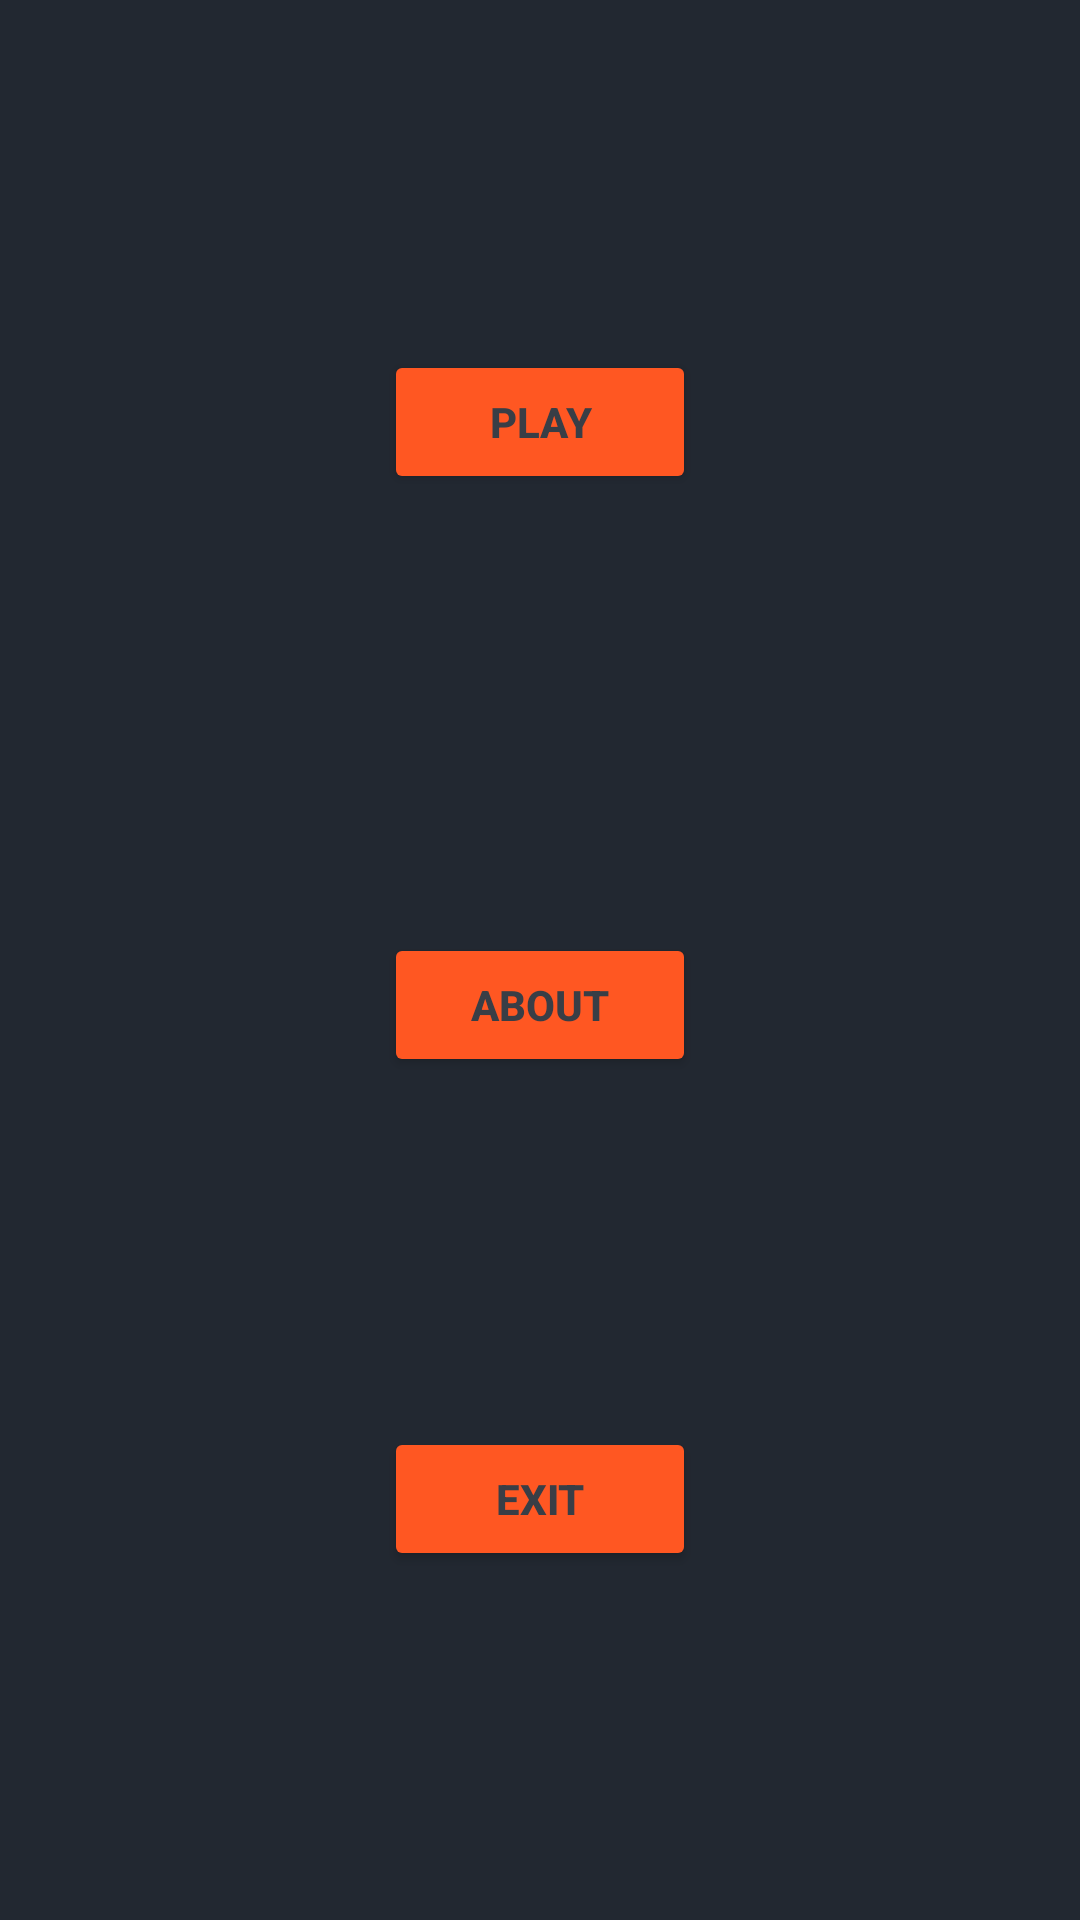

This screen was rendered from an Android layout file. Write that file and the resources it references.
<!-- AndroidManifest.xml: application theme AppTheme -->
<!-- res/layout/activity_main.xml -->
<?xml version="1.0" encoding="utf-8"?>
<androidx.constraintlayout.widget.ConstraintLayout xmlns:android="http://schemas.android.com/apk/res/android"
    xmlns:app="http://schemas.android.com/apk/res-auto"
    xmlns:tools="http://schemas.android.com/tools"
    android:layout_width="match_parent"
    android:layout_height="match_parent"
    android:background="@color/palette_black"
    android:layout_gravity="center"
    tools:context="com.rocket.src.activities.Homepage">

    <Button
        android:id="@+id/play_button"
        android:layout_width="0dp"
        android:layout_height="wrap_content"
        android:layout_marginStart="128dp"
        android:layout_marginEnd="128dp"
        android:backgroundTint="@color/palette_orange"
        android:text="@string/play_button"
        android:textColor="@color/palette_dark_gray"
        android:textColorHighlight="@color/palette_dark_gray"
        android:textStyle="bold"
        app:layout_constraintBottom_toTopOf="@+id/profile_button"
        app:layout_constraintEnd_toEndOf="parent"
        app:layout_constraintHorizontal_bias="0.0"
        app:layout_constraintStart_toStartOf="parent"
        app:layout_constraintTop_toTopOf="parent" />

    <Button
        android:id="@+id/profile_button"
        android:layout_width="0dp"
        android:layout_height="wrap_content"
        android:layout_marginStart="128dp"
        android:layout_marginTop="30dp"
        android:layout_marginEnd="128dp"

        android:backgroundTint="@color/palette_orange"
        android:text="@string/about"
        android:textColor="@color/palette_dark_gray"
        android:textStyle="bold"
        app:layout_constraintBottom_toTopOf="@+id/exit_button"
        app:layout_constraintEnd_toEndOf="parent"
        app:layout_constraintHorizontal_bias="0.0"
        app:layout_constraintStart_toStartOf="parent"
        app:layout_constraintTop_toBottomOf="@+id/play_button" />

    <Button
        android:id="@+id/exit_button"
        android:layout_width="0dp"
        android:layout_height="wrap_content"
        android:layout_marginStart="128dp"
        android:layout_marginEnd="128dp"
        android:backgroundTint="@color/palette_orange"
        android:text="@string/exit_button"
        android:textColor="@color/palette_dark_gray"
        android:textStyle="bold"
        app:layout_constraintBottom_toBottomOf="parent"
        app:layout_constraintEnd_toEndOf="parent"
        app:layout_constraintHorizontal_bias="0.0"
        app:layout_constraintStart_toStartOf="parent"
        app:layout_constraintTop_toBottomOf="@+id/profile_button" />
</androidx.constraintlayout.widget.ConstraintLayout>
<!-- resources referenced by this layout -->
<resources>
  <color name="palette_black">#222831</color>
  <color name="palette_dark_gray">#393E46</color>
  <color name="palette_orange">#ff5722</color>
  <string name="about">About</string>
  <string name="exit_button">Exit</string>
  <string name="play_button">Play</string>
</resources>
